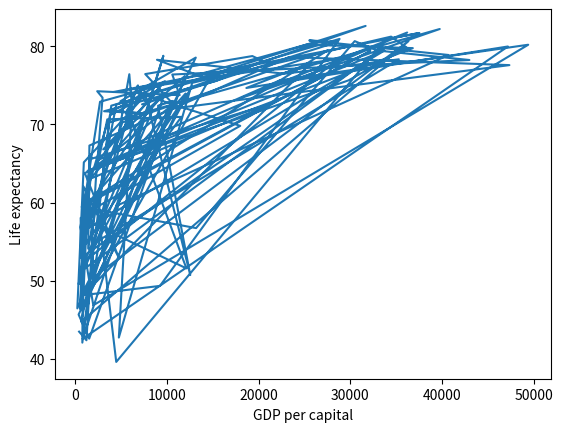

Write the Python code that produced this figure.
import numpy as np
import matplotlib.pyplot as plt
def show_numpy_array():    
    life_exp = [43.828, 76.423, 72.301, 42.731, 75.32, 81.235, 79.829, 75.635, 64.062, 79.441, 56.728, 65.554, 74.852, 50.728, 72.39, 73.005, 52.295, 49.58, 59.723, 50.43, 80.653, 44.74100000000001, 50.651, 78.553, 72.961, 72.889, 65.152, 46.462, 55.322, 78.782, 48.328, 75.748, 78.273, 76.486, 78.332, 54.791, 72.235, 74.994, 71.33800000000001, 71.878, 51.57899999999999, 58.04, 52.947, 79.313, 80.657, 56.735, 59.448, 79.406, 60.022, 79.483, 70.259, 56.007, 46.388000000000005, 60.916, 70.19800000000001, 82.208, 73.33800000000001, 81.757, 64.69800000000001, 70.65, 70.964, 59.545, 78.885, 80.745, 80.546, 72.567, 82.603, 72.535, 54.11, 67.297, 78.623, 77.58800000000001, 71.993, 42.592, 45.678, 73.952, 59.443000000000005, 48.303, 74.241, 54.467, 64.164, 72.801, 76.195, 66.803, 74.543, 71.164, 42.082, 62.069, 52.906000000000006, 63.785, 79.762, 80.204, 72.899, 56.867, 46.859, 80.196, 75.64, 65.483, 75.53699999999999, 71.752, 71.421, 71.688, 75.563, 78.098, 78.74600000000001, 76.442, 72.476, 46.242, 65.528, 72.777, 63.062, 74.002, 42.568000000000005, 79.972, 74.663, 77.926, 48.159, 49.339, 80.941, 72.396, 58.556, 39.613, 80.884, 81.70100000000001, 74.143, 78.4, 52.517, 70.616, 58.42, 69.819, 73.923, 71.777, 51.542, 79.425, 78.242, 76.384, 73.747, 74.249, 73.422, 62.698, 42.38399999999999, 43.487]
    gdp_cap = [974.5803384, 5937.029525999999, 6223.367465, 4797.231267, 12779.37964, 34435.367439999995, 36126.4927, 29796.04834, 1391.253792, 33692.60508, 1441.284873, 3822.137084, 7446.298803, 12569.85177, 9065.800825, 10680.79282, 1217.032994, 430.0706916, 1713.778686, 2042.09524, 36319.23501, 706.016537, 1704.063724, 13171.63885, 4959.114854, 7006.580419, 986.1478792, 277.5518587, 3632.557798, 9645.06142, 1544.750112, 14619.222719999998, 8948.102923, 22833.30851, 35278.41874, 2082.4815670000003, 6025.374752000001, 6873.262326000001, 5581.180998, 5728.353514, 12154.08975, 641.3695236000001, 690.8055759, 33207.0844, 30470.0167, 13206.48452, 752.7497265, 32170.37442, 1327.60891, 27538.41188, 5186.050003, 942.6542111, 579.2317429999999, 1201.637154, 3548.3308460000003, 39724.97867, 18008.94444, 36180.78919, 2452.210407, 3540.651564, 11605.71449, 4471.061906, 40675.99635, 25523.2771, 28569.7197, 7320.880262000001, 31656.06806, 4519.461171, 1463.249282, 1593.06548, 23348.139730000003, 47306.98978, 10461.05868, 1569.331442, 414.5073415, 12057.49928, 1044.770126, 759.3499101, 12451.6558, 1042.581557, 1803.151496, 10956.99112, 11977.57496, 3095.7722710000003, 9253.896111, 3820.17523, 823.6856205, 944.0, 4811.060429, 1091.359778, 36797.93332, 25185.00911, 2749.320965, 619.6768923999999, 2013.977305, 49357.19017, 22316.19287, 2605.94758, 9809.185636, 4172.838464, 7408.905561, 3190.481016, 15389.924680000002, 20509.64777, 19328.70901, 7670.122558, 10808.47561, 863.0884639000001, 1598.435089, 21654.83194, 1712.472136, 9786.534714, 862.5407561000001, 47143.17964, 18678.31435, 25768.25759, 926.1410683, 9269.657808, 28821.0637, 3970.095407, 2602.394995, 4513.480643, 33859.74835, 37506.41907, 4184.548089, 28718.27684, 1107.482182, 7458.396326999999, 882.9699437999999, 18008.50924, 7092.923025, 8458.276384, 1056.380121, 33203.26128, 42951.65309, 10611.46299, 11415.80569, 2441.576404, 3025.349798, 2280.769906, 1271.211593, 469.70929810000007]
    
    plt.plot(gdp_cap, life_exp)
    plt.xlabel("GDP per capital")
    plt.ylabel("Life expectancy")
    plt.show()
    
    
    print("Last life expectancy: ", life_exp[-1])
    print("Last GDP per capita: ", gdp_cap[-1])
    # plt.scatter(gdp_cap, life_exp)
    # plt.xlabel("GDP per capital")
    # plt.ylabel("Life expectancy")
    # plt.show()
    
    #Answer to the question: I think with scatter is better, because the data are not connected like the preious task and linear is not necessary
if __name__ == '__main__':
    show_numpy_array()